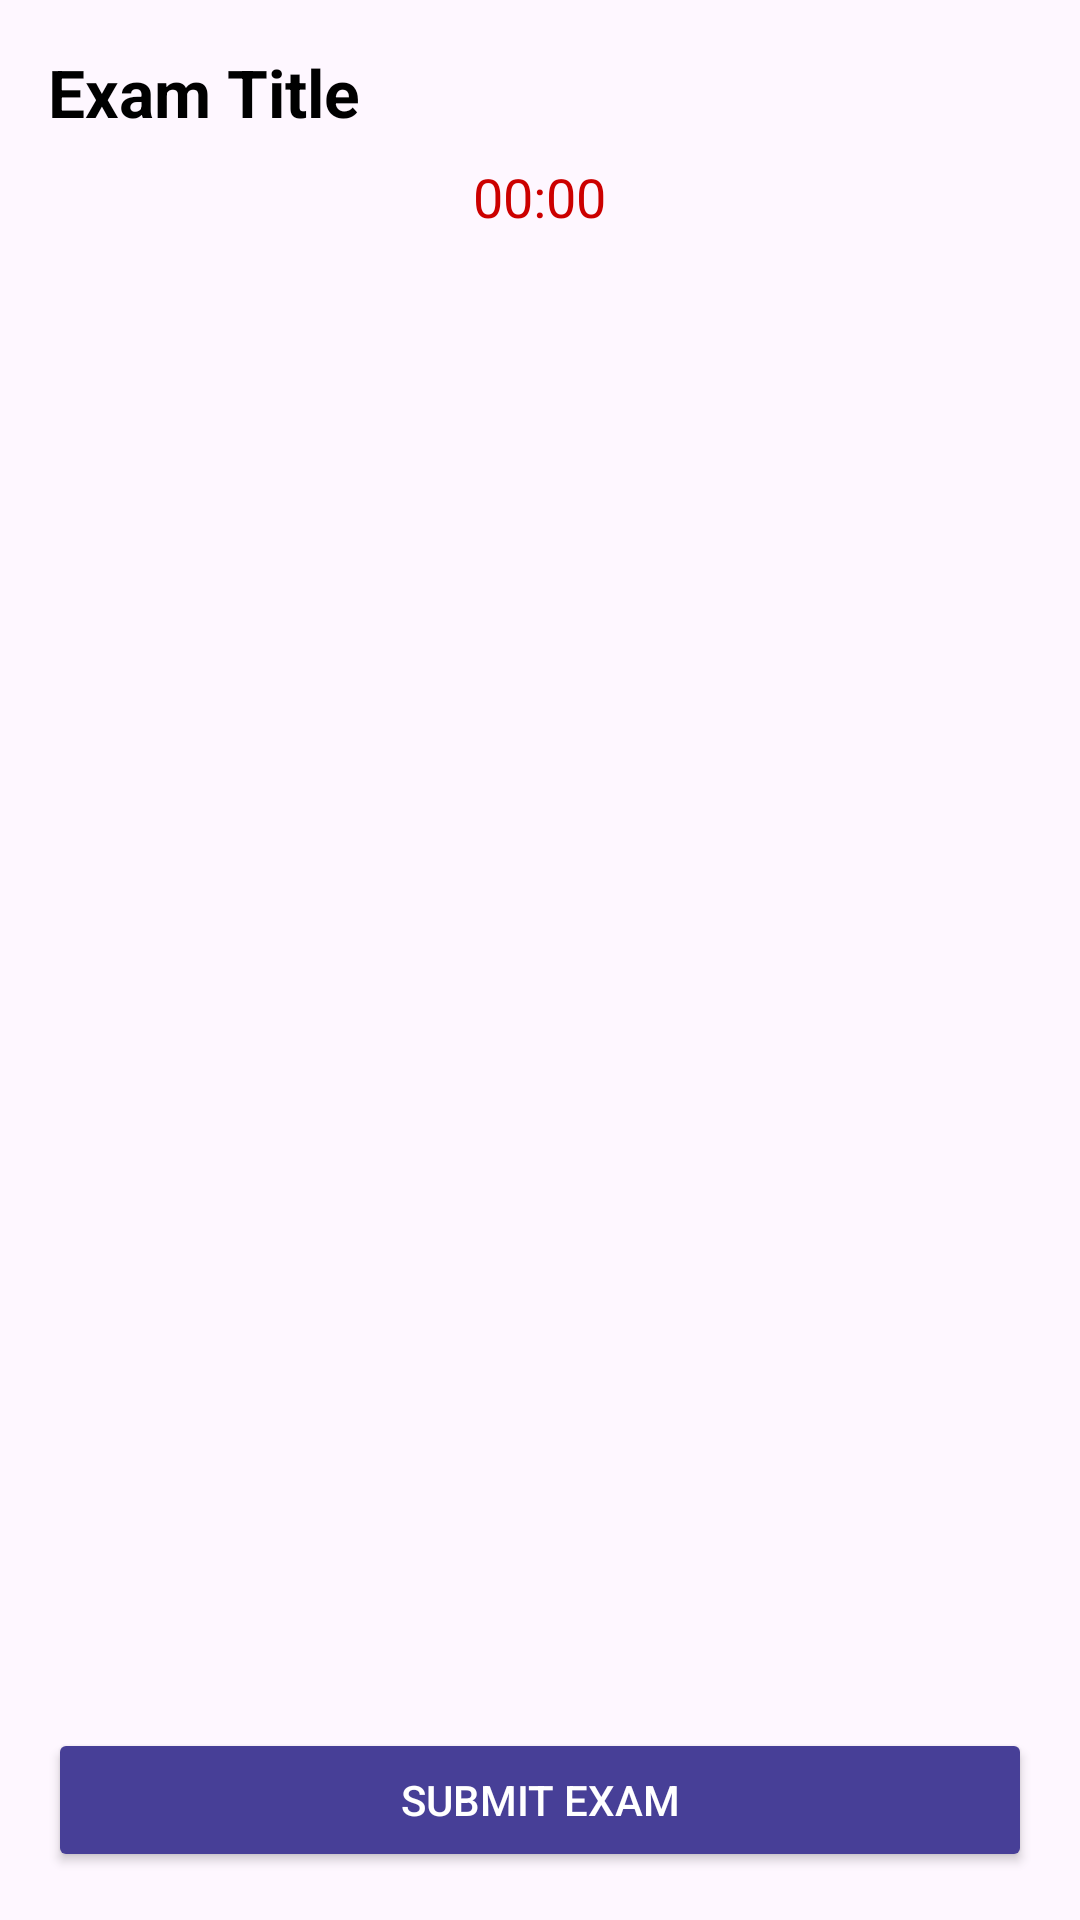

Here is an Android app screen rendered from its layout file. Give the layout XML and the strings, colors and styles it references.
<!-- AndroidManifest.xml: application theme Theme.StuddyExamPortalApp -->
<!-- res/layout/activity_exam_session.xml -->
<?xml version="1.0" encoding="utf-8"?>
<LinearLayout xmlns:android="http://schemas.android.com/apk/res/android"
    android:layout_width="match_parent"
    android:layout_height="match_parent"
    android:orientation="vertical"
    android:padding="16dp">

    
    <TextView
        android:id="@+id/examTitleTextView"
        android:layout_width="wrap_content"
        android:layout_height="wrap_content"
        android:layout_marginBottom="8dp"
        android:text="Exam Title"
        android:textColor="@android:color/black"
        android:textSize="22sp"
        android:textStyle="bold" />

    
    <TextView
        android:id="@+id/timerTextView"
        android:layout_width="wrap_content"
        android:layout_height="wrap_content"
        android:layout_gravity="center_horizontal"
        android:layout_marginBottom="16dp"
        android:text="00:00"
        android:textColor="@android:color/holo_red_dark"
        android:textSize="18sp" />

    
    <androidx.recyclerview.widget.RecyclerView
        android:id="@+id/questionsRecyclerView"
        android:layout_width="match_parent"
        android:layout_height="0dp"
        android:layout_weight="1" />

    
    <Button
        android:id="@+id/submitButton"
        android:layout_width="match_parent"
        android:layout_height="wrap_content"
        android:layout_marginTop="16dp"
        android:backgroundTint="@color/purple_500"
        android:text="Submit Exam"
        android:textColor="@android:color/white" />

</LinearLayout>
<!-- resources referenced by this layout -->
<resources>
  <color name="purple_500">#473F97</color>
  <style name="Theme.StuddyExamPortalApp" parent="Base.Theme.StuddyExamPortalApp" />
  <style name="Base.Theme.StuddyExamPortalApp" parent="Theme.Material3.DayNight.NoActionBar">
          
          <item name="colorPrimary">@color/purple_500</item>
      </style>
</resources>
